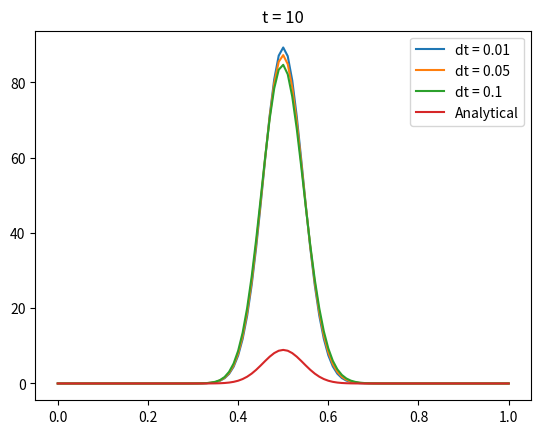
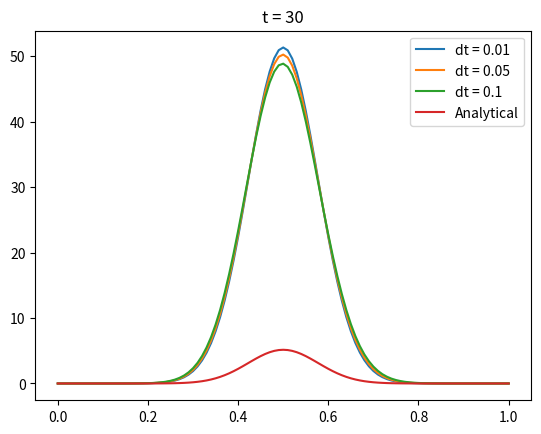

The matplotlib source for these figures, in order:
import numpy as np
import matplotlib.pyplot as plt
from matplotlib import rcParams
from matplotlib.colors import LogNorm

T   = np.array([10,30])
dx  = 0.01
dt  = np.array([0.01,0.05,0.1])
nud = 0.0001
x   = np.arange(0,1+dx,dx)


def w_an(nud,X,t):
    w = np.zeros(X.shape)
    i = 0
    for ix in range(X.size):
        s = 0
        for nn in range(1,1000):
            s = s + np.sin(np.pi*nn/2.0)*np.sin(np.pi*nn*X[ix])*np.exp(-(np.pi**2)*(nn*nn)*nud*t)
            # print(n)
        w[i] = 2*s
        i = i + 1
    return w

# Solve using finite difference
ufd = np.zeros(x.shape)


for iT in range(T.size):
    plt.figure(iT)
    for idt in dt:
        # Boundary conditions
        ufd = w_an(nud,x,0)
        ufd[0]  = 0
        ufd[-1] = 0
        tspan = np.arange(0,T[iT]+idt,idt)
        for it in range(tspan.size):
            utemp = ufd
            for i in range(1,x.size-1):
                utemp[i] = ufd[i] + nud*idt/dx**2*(ufd[i-1]-2*ufd[i]+ufd[i+1])
            ufd = utemp
        plt.plot(x,ufd,label='dt = ' + str(idt))
    # Analytical solution
    w = w_an(nud,x,T[iT])
    plt.plot(x,w,label="Analytical")
    plt.legend()
    plt.title("t = " + str(T[iT]))
plt.show()